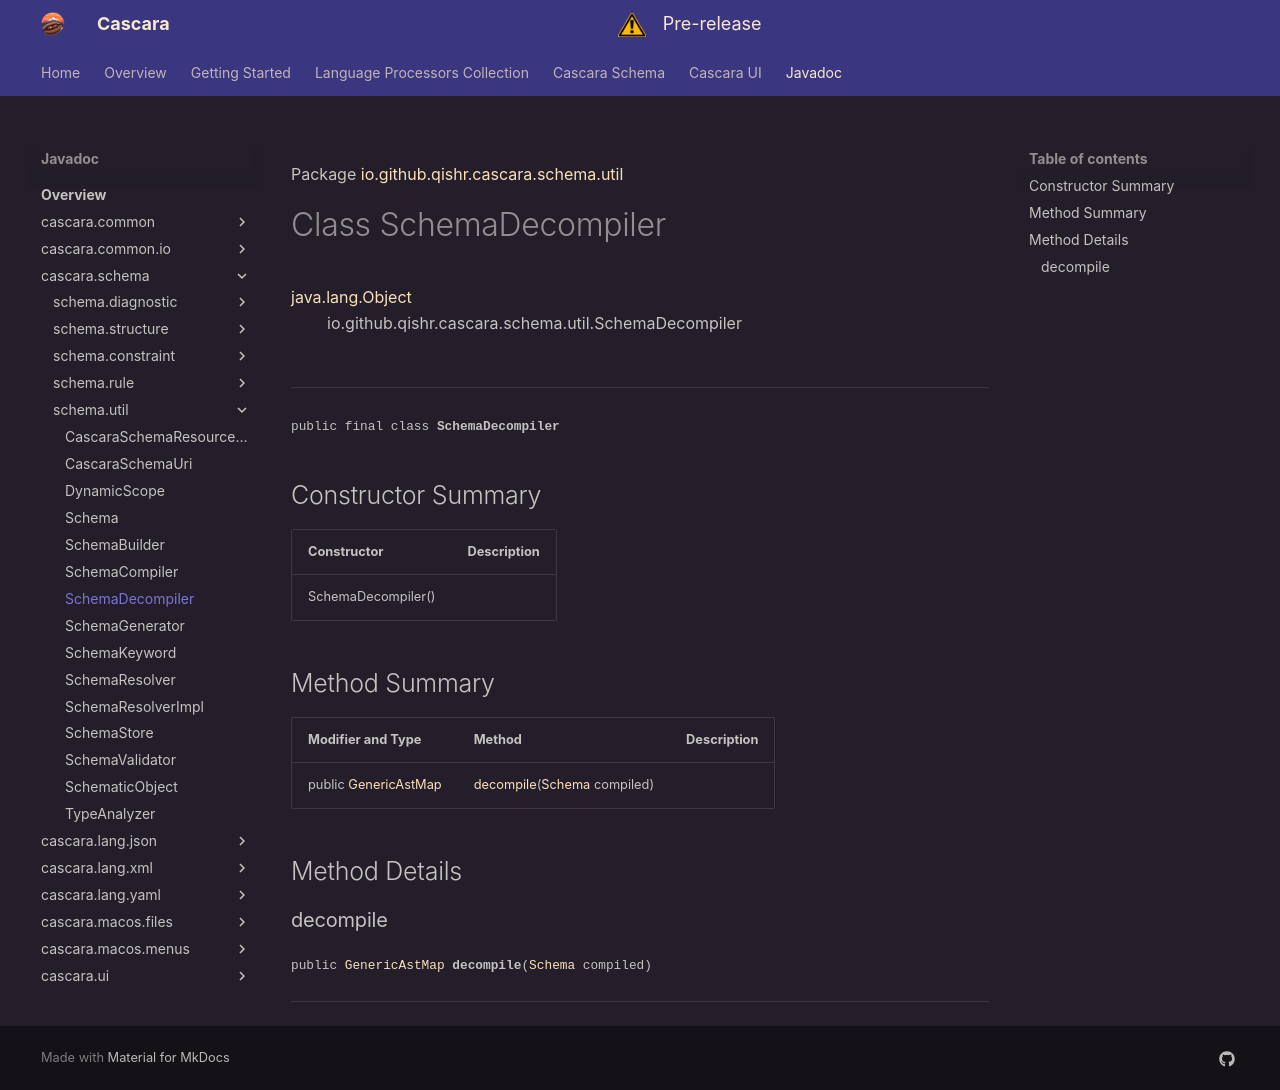

repository: qishr/qishr.github.io · page: javadoc/latest/cascara.schema/io/github/qishr/cascara/schema/util/SchemaDecompiler/index.html · generator: mkdocs

Package [io.github.qishr.cascara.schema.util](index.md)

# Class SchemaDecompiler
[java.lang.Object](https://docs.oracle.com/en/java/javase/24/docs/api/java.base/java/lang/Object.html)<br/>
        io.github.qishr.cascara.schema.util.SchemaDecompiler<br/>
<br/>

----

<span style="font-family: monospace; font-size: 80%;">public final class __SchemaDecompiler__</span>


## Constructor Summary

| Constructor        | Description |
|--------------------|-------------|
| SchemaDecompiler() |             |



## Method Summary

| Modifier and Type                                                                                                        | Method                                                                                                      | Description |
|--------------------------------------------------------------------------------------------------------------------------|-------------------------------------------------------------------------------------------------------------|-------------|
| public [GenericAstMap](../../../../../../../cascara.common/io/github/qishr/cascara/common/lang/generic/GenericAstMap.md) | [decompile](#decompile)([Schema](../../../../../../io/github/qishr/cascara/schema/util/Schema.md) compiled) |             |



## Method Details

### decompile

<span style="font-family: monospace; font-size: 80%;">public [GenericAstMap](../../../../../../../cascara.common/io/github/qishr/cascara/common/lang/generic/GenericAstMap.md) __decompile__([Schema](../../../../../../io/github/qishr/cascara/schema/util/Schema.md) compiled)</span>




---
